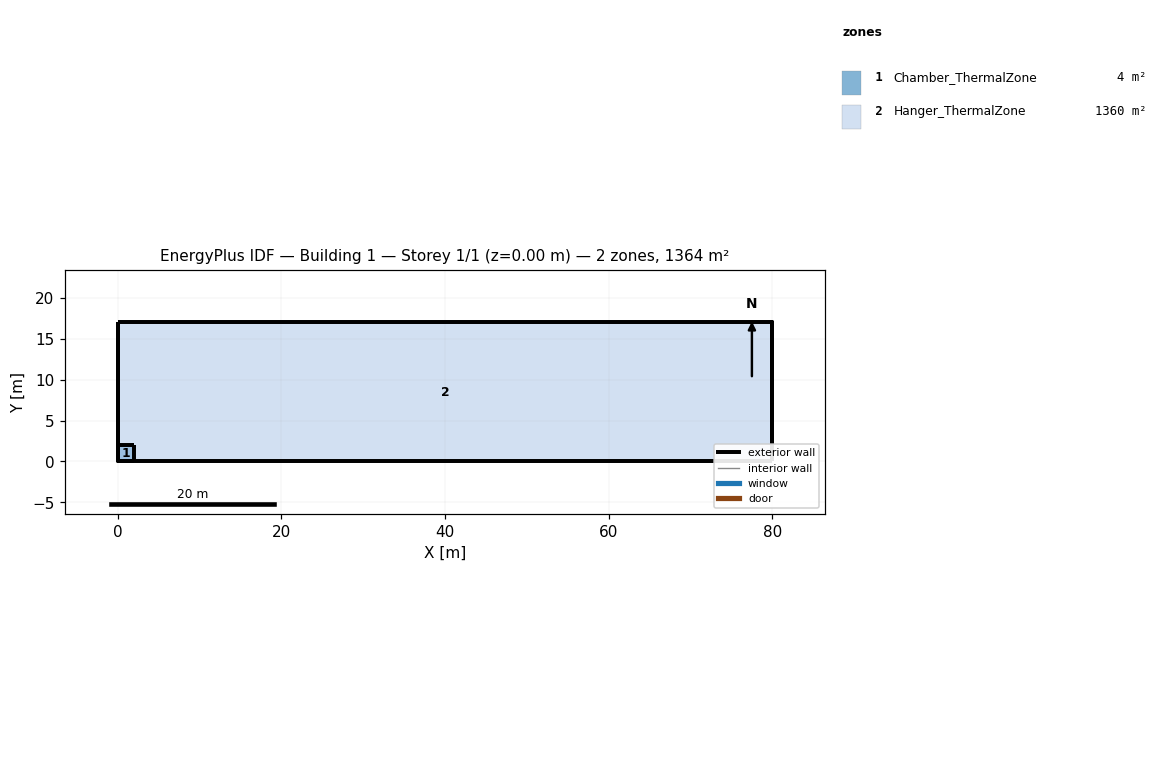
=== STOREY PLAN SPEC (per zone: floor XY polygon, exterior-wall plan segments, windows/doors) ===
zone 1: Chamber_ThermalZone  (4.0 m²)
  floor: (0.00, 2.00) (2.00, 2.00) (2.00, 0.00) (0.00, 0.00)
  exterior wall: (2.00, 0.00) – (2.00, 2.00)  [2.0 m]
  exterior wall: (2.00, 2.00) – (0.00, 2.00)  [2.0 m]
  exterior wall: (0.00, 0.00) – (2.00, 0.00)  [2.0 m]
  exterior wall: (0.00, 2.00) – (0.00, 0.00)  [2.0 m]
zone 2: Hanger_ThermalZone  (1360.0 m²)
  floor: (0.00, 17.00) (80.00, 17.00) (80.00, 0.00) (0.00, 0.00)
  exterior wall: (80.00, 0.00) – (80.00, 17.00) – (80.00, 8.50)  [25.5 m]
  exterior wall: (0.00, 17.00) – (0.00, 0.00) – (0.00, 8.50)  [25.5 m]
  exterior wall: (80.00, 0.00) – (80.00, 17.00)  [17.0 m]
  exterior wall: (80.00, 17.00) – (0.00, 17.00)  [80.0 m]
  exterior wall: (0.00, 0.00) – (80.00, 0.00)  [80.0 m]
  exterior wall: (0.00, 17.00) – (0.00, 0.00)  [17.0 m]

=== DERIVED (storey summary) ===
Building: Building 1
Storey: 1 of 1  (floor level z = 0.00 m)
Storey gross floor area: 1364.0 m²
Zones on this storey: 2
  - Chamber_ThermalZone: floor 4.0 m²; exterior wall 8.0 m (16.0 m²); WWR 0.0%
  - Hanger_ThermalZone: floor 1360.0 m²; exterior wall 245.0 m (2362.0 m²); WWR 0.0%
Zone adjacency: (none detected)